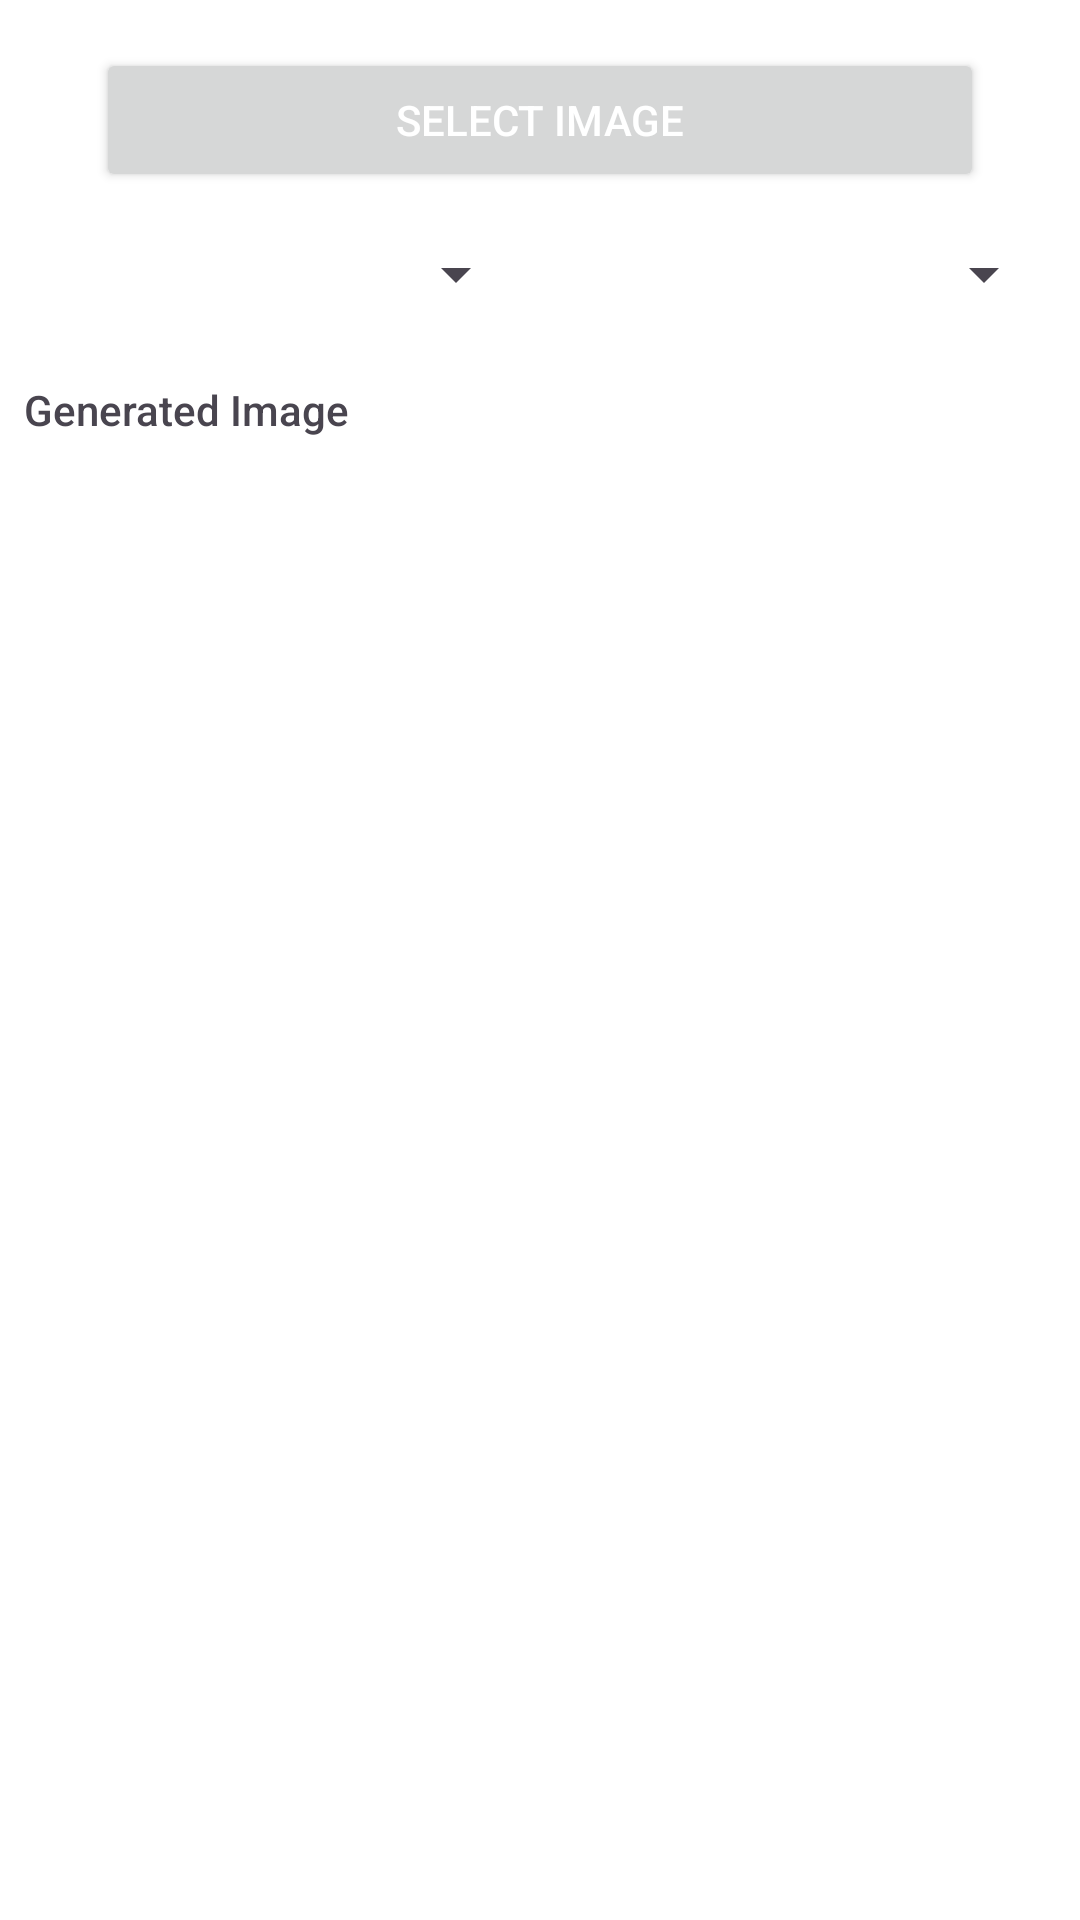

Layout XML and referenced resources for this Android screen:
<!-- AndroidManifest.xml: activity theme Theme.ImageWatermark -->
<!-- res/layout/activity_main.xml -->
<?xml version="1.0" encoding="utf-8"?>
<androidx.constraintlayout.widget.ConstraintLayout xmlns:android="http://schemas.android.com/apk/res/android"
    xmlns:app="http://schemas.android.com/apk/res-auto"
    xmlns:tools="http://schemas.android.com/tools"
    android:id="@+id/main"
    android:layout_width="match_parent"
    android:layout_height="match_parent"
    android:background="#FFFFFF"
    tools:context=".MainActivity">

    <Button
        android:id="@+id/bMain"
        android:layout_width="0dp"
        android:layout_height="wrap_content"
        android:layout_marginStart="32dp"
        android:layout_marginTop="16dp"
        android:layout_marginEnd="32dp"
        android:text="Select Image"
        app:layout_constraintEnd_toEndOf="parent"
        app:layout_constraintStart_toStartOf="parent"
        app:layout_constraintTop_toTopOf="parent" />

    <TextView
        android:id="@+id/textView"
        android:layout_width="0dp"
        android:layout_height="wrap_content"
        android:layout_marginStart="8dp"
        android:layout_marginTop="8dp"
        android:layout_marginEnd="8dp"
        android:fontFamily="sans-serif-medium"
        android:text="Generated Image"
        app:layout_constraintEnd_toEndOf="parent"
        app:layout_constraintHorizontal_bias="0.0"
        app:layout_constraintStart_toStartOf="parent"
        app:layout_constraintTop_toBottomOf="@+id/spinnerPlacement" />

    <ImageView
        android:id="@+id/ivMain"
        android:layout_width="0dp"
        android:layout_height="0dp"
        android:layout_marginStart="8dp"
        android:layout_marginTop="8dp"
        android:layout_marginEnd="8dp"
        android:layout_marginBottom="8dp"
        android:scaleType="fitXY"
        app:layout_constraintBottom_toBottomOf="parent"
        app:layout_constraintEnd_toEndOf="parent"
        app:layout_constraintStart_toStartOf="parent"
        app:layout_constraintTop_toBottomOf="@+id/textView"
        tools:srcCompat="@tools:sample/avatars" />

    <Spinner
        android:id="@+id/spinnerPlacement"
        android:layout_width="0dp"
        android:layout_height="55dp"
        android:layout_marginStart="8dp"
        android:layout_marginEnd="8dp"
        app:layout_constraintEnd_toStartOf="@+id/spinnerTiling"
        app:layout_constraintHorizontal_bias="0.5"
        app:layout_constraintStart_toStartOf="parent"
        app:layout_constraintTop_toBottomOf="@+id/bMain" />

    <Spinner
        android:id="@+id/spinnerTiling"
        android:layout_width="0dp"
        android:layout_height="55dp"
        android:layout_marginEnd="8dp"
        app:layout_constraintEnd_toEndOf="parent"
        app:layout_constraintHorizontal_bias="0.5"
        app:layout_constraintStart_toEndOf="@+id/spinnerPlacement"
        app:layout_constraintTop_toBottomOf="@+id/bMain" />

</androidx.constraintlayout.widget.ConstraintLayout>
<!-- resources referenced by this layout -->
<resources>
  <style name="Theme.ImageWatermark" parent="Theme.Material3.Light.NoActionBar">
          <item name="colorPrimary">@color/colorPrimary</item>
          <item name="colorPrimaryDark">@color/colorPrimaryDark</item>
          <item name="colorAccent">@color/colorAccent</item>
          <item name="android:textColorPrimary">@color/textColorPrimary</item>
          <item name="android:windowBackground">@color/backgroundColor</item>
      </style>
  <color name="colorPrimary">#6200EE</color>
  <color name="colorPrimaryDark">#3700B3</color>
  <color name="colorAccent">#03DAC5</color>
  <color name="textColorPrimary">#FFFFFF</color>
  <color name="backgroundColor">#fff</color>
</resources>
